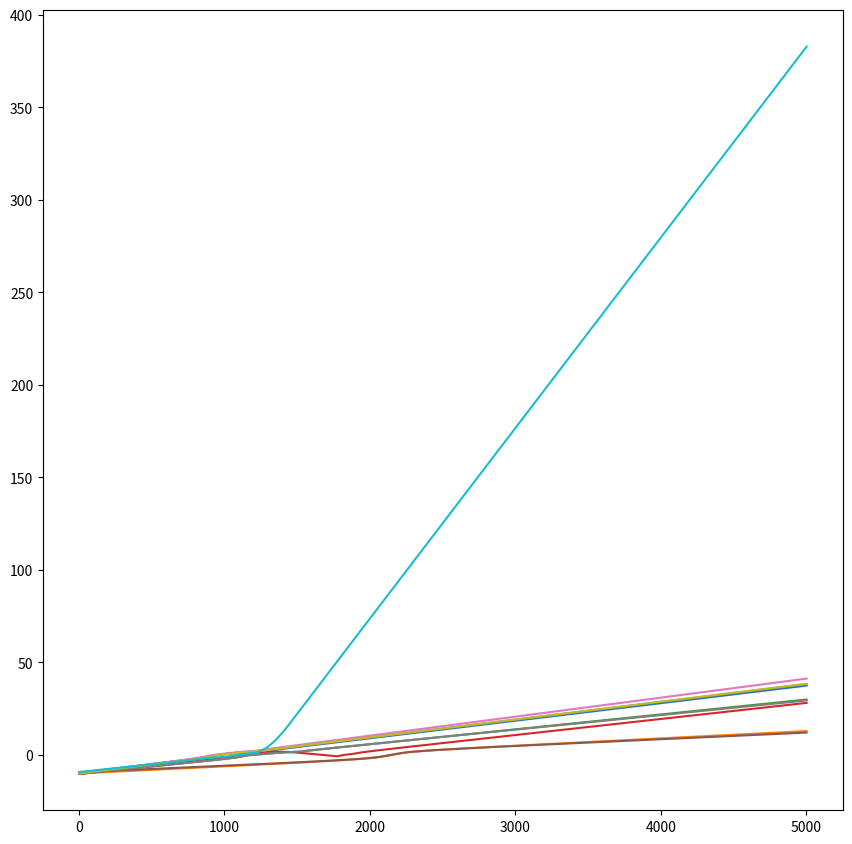
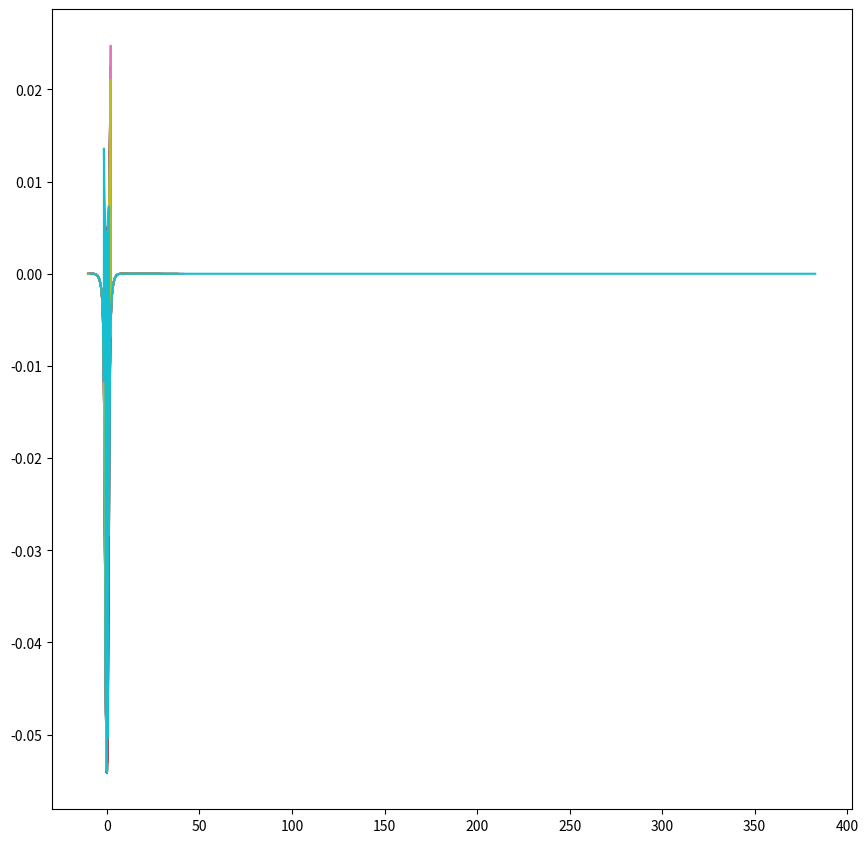

The script that saved these images, in order:
# -*- coding: utf-8 -*-
"""
Created on Mon Jun 12 19:01:51 2017

@author: User
"""
import random
import math
import matplotlib.pyplot as plt
import time

A = [0.01,0.1,0.0006]
B = [1.6,0.28,0.1]
C = [0.005,0.015,0.9]
D = [1.,0.06]
E_0 = 0.05

mass = 2000
with open('./num_hops.txt','w') as fout:
    fout.write('')

#####################################################
#Potentials (with diag.) and there derivatives
#####################################################

def _potential(x,N):
    V = [0,0,0]
    if N in [-1,1]:
        if x >= 0:  V[0] = A[0]*(1-math.exp(-B[0]*x))
        else : V[0] = -A[0]*(1-math.exp(B[0]*x))
        V[1] = -V[0]
        V[2] = C[0]*math.exp(-D[0]*x**2)
    if N in [-2,2]:
        V[0] = 0
        V[1] = -A[1]*math.exp(-B[1]*x**2)+E_0
        V[2] = C[1]*math.exp(-D[1]*x**2)
    if N in [-3,3]:
        V[0] = -A[2]
        V[1] = A[2]
        if x < 0: V[2] = B[2]*math.exp(C[2]*x)
        else: V[2] = B[2]*(2-math.exp(-C[2]*x))
    return V
   
def _potential_d(x,N):
    if N == 1:
        return math.sqrt(_potential(x,N)[0]**2+_potential(x,N)[2]**2)
    if N == 2:
        return (_potential(x,N)[1]+math.sqrt(_potential(x,N)[1]**2+4*_potential(x,N)[2]**2))/2
    if N == 3:
        return math.sqrt(_potential(x,N)[0]**2+_potential(x,N)[2]**2)
    if N == -1:
        return -math.sqrt(_potential(x,N)[0]**2+_potential(x,N)[2]**2)
    if N == -2:
        return (_potential(x,N)[1]-math.sqrt(_potential(x,N)[1]**2+4*_potential(x,N)[2]**2))/2
    if N == -3:
        return -math.sqrt(_potential(x,N)[0]**2+_potential(x,N)[2]**2)

def _diff_potential(x,N):
    dy = [0,0,0]    
    if N in [1,-1]:
        if x >= 0:
            dy[0] = A[0]*B[0]*math.exp(-B[0]*x)
        else:
            dy[0] = A[0]*B[0]*math.exp(B[0]*x)
        dy[1] = -dy[0]
        dy[2] = -2*C[0]*D[0]*x*math.exp(-D[0]*x**2)
    if N in [2,-2]:
        dy[0] = 0
        dy[1] = 2*A[1]*B[1]*x*math.exp(-B[1]*x**2)
        dy[2] = -2*C[1]*D[1]*x*math.exp(-D[1]*x**2)
    if N in [3,-3]:
        dy[0] = 0
        dy[1] = 0
        if x < 0:
            dy[2] = B[2]*C[2]*math.exp(C[2]*x)
        else:
            dy[2] = B[2]*C[2]*math.exp(-C[2]*x)
    return dy

def _diff_potential_d(x,N):
    if N == 1:
        return (_potential(x,N)[0]*_diff_potential(x,N)[0]+_potential(x,N)[2]*_diff_potential(x,N)[2])/math.sqrt(_potential(x,N)[0]**2+_potential(x,N)[2]**2)
    if N == -1:
        return -(_potential(x,N)[0]*_diff_potential(x,N)[0]+_potential(x,N)[2]*_diff_potential(x,N)[2])/math.sqrt(_potential(x,N)[0]**2+_potential(x,N)[2]**2)
    if N == 2:
        return _diff_potential(x,N)[1]*0.5+(_potential(x,N)[1]*_diff_potential(x,N)[1]+4*_potential(x,N)[2]*_diff_potential(x,N)[2])/(2*math.sqrt(_potential(x,N)[1]**2+4*_potential(x,N)[2]**2))
    if N == -2:
        return _diff_potential(x,N)[1]*0.5-(_potential(x,N)[1]*_diff_potential(x,N)[1]+4*_potential(x,N)[2]*_diff_potential(x,N)[2])/(2*math.sqrt(_potential(x,N)[1]**2+4*_potential(x,N)[2]**2))
    if N == 3:
        return (_potential(x,N)[0]*_diff_potential(x,N)[0]+_potential(x,N)[2]*_diff_potential(x,N)[2])/math.sqrt(_potential(x,N)[0]**2+_potential(x,N)[2]**2)
    if N == -3:
        return -(_potential(x,N)[0]*_diff_potential(x,N)[0]+_potential(x,N)[2]*_diff_potential(x,N)[2])/math.sqrt(_potential(x,N)[0]**2+_potential(x,N)[2]**2)

#####################################################
#Nonadiabatic coupling vector
#####################################################

def _d12(y,N):
    x = y[0]
    v1 = _potential(x,N)[0]
    v2 = _potential(x,N)[1]
    v12 = _potential(x,N)[2]
    dv1 = _diff_potential(x,N)[0]
    dv2 = _diff_potential(x,N)[1]
    dv12 = _diff_potential(x,N)[2]
    d12 = (dv12*(v2-v1)-v12*(dv2-dv1))/((v2-v1)**2+4*v12**2)
    return d12

#####################################################
#Random normal numbers
#####################################################

def _randnormal():
    U = random.uniform(0,1)
    V = random.uniform(0,1)
    z = math.sqrt(-2*math.log(U))*math.cos(2*math.pi*V) 
    return z

#####################################################    
#Equations of molecular dynamics
#####################################################

def _Verle_velocity(time,initial_cond,N,NTraj):
    R = [[0 for i in initial_cond[0]] for i in range(len(time))]
    P = [[0 for i in initial_cond[0]] for i in range(len(time))]
    E = [[0 for i in initial_cond[0]] for i in range(len(time))]
    for j in range(NTraj):
        R[0][j] = initial_cond[0][j]
        P[0][j] = initial_cond[1][j]
        E[0][j] = initial_cond[2][j]
    for i in range(len(time)-1):
        for j in range(NTraj):
            R[i+1][j] = R[i][j] + h*P[i][j]/mass - h**2/(2*mass)*_diff_potential_d(R[i][j],N)
            P[i+1][j] = P[i][j] - mass*h/2*(_diff_potential_d(R[i][j],N)+_diff_potential_d(R[i+1][j],N))
            E[i+1][j] = P[i+1][j]**2/(2*mass)+_potential_d(R[i+1][j],N)
            s = math.sqrt(2*mass*(E[0][j]-_potential_d(R[i+1][j],N))/P[i+1][j]**2)
            if abs(1-s) < 1*10**-4: pass
            else: 
                print(str(j)+' '+str(E[i+1][j])+' '+str(s)+' energy does not conserve')
                P[i+1][j] *= s
                E[i+1][j] = P[i+1][j]**2/(2*mass)+_potential_d(R[i+1][j],N)

    return R,P,E
    
def _Runge_Kutta(time,initial_cond,N,Ntraj):
    R = [[0 for i in initial_cond[0]] for i in range(len(time))]
    P = [[0 for i in initial_cond[0]] for i in range(len(time))]
    E = [[0 for i in initial_cond[0]] for i in range(len(time))]
    for j in range(NTraj):
        R[0][j] = initial_cond[0][j]
        P[0][j] = initial_cond[1][j]
        E[0][j] = initial_cond[2][j]
    for i in range(len(time)-1):
        for j in range(NTraj):
            R[i+1][j] = R[i][j] + h*P[i][j]/mass
            P[i+1][j] = P[i][j] - h*_diff_potential_d(R[i][j],N)

            R[i+1][j] = R[i][j] + h*(P[i][j]+P[i+1][j])/(2*mass)
            P[i+1][j] = P[i][j] - h*(_diff_potential_d(R[i][j],N)+_diff_potential_d(R[i+1][j],N))/2
            E[i+1][j] = P[i+1][j]**2/(2*mass)+_potential_d(R[i+1][j],N)
            s = math.sqrt(2*mass*(E[0][j]-_potential_d(R[i+1][j],N))/P[i+1][j]**2)
            if abs(1-s) < 1*10**-5: pass
            else: 
                print(str(j)+' '+str(E[i+1][j])+' '+str(s)+' energy does not conserve')
                P[i+1][j] *= s
                E[i+1][j] = P[i+1][j]**2/(2*mass)+_potential_d(R[i+1][j],N)
    return R,P,E

#####################################################
#Diffirential equations for populations
#####################################################
            
def _a_11_dot(y,N):
    x = y[0]
    rdot = y[1]
    u = y[4]
    v = y[5]
    return -2*v*_potential(x,N)[2]-2*u*rdot*_d12(y,N)

def _a_22_dot(y,N):
    x = y[0]
    rdot = y[1]
    u = y[4]
    v = y[5]
    return 2*v*_potential(x,N)[2]+2*u*rdot*_d12(y,N)

def _Re_a_12_dot(y,N):
    x = y[0]
    rdot = y[1]
    a_11 = y[2]
    a_22 = y[3]
    v = y[5]
    return v*(_potential(x,N)[0]-_potential(x,N)[1])-rdot*_d12(y,N)*(a_22-a_11)

def _Im_a_12_dot(y,N):
    x = y[0]
    a_11 = y[2]
    a_22 = y[3]
    u = y[4]
    return -u*(_potential(x,N)[0]-_potential(x,N)[1])-_potential(x,N)[2]*(a_22-a_11)

#####################################################
#Function to solve dynamics with hops
#####################################################
##Second order implicit Runge-Kutta
#####################################################

def _hop_probability(time,h,initial_cond,N,Ntraj):
    R = [[0 for i in initial_cond[0]] for i in range(len(time))]
    P = [[0 for i in initial_cond[0]] for i in range(len(time))]
    E = [[0 for i in initial_cond[0]] for i in range(len(time))]
    a_11 = [[0 for i in initial_cond[0]] for i in range(len(time))]
    a_22 = [[0 for i in initial_cond[0]] for i in range(len(time))]
    Re_a_12 = [[0 for i in initial_cond[0]] for i in range(len(time))]
    Im_a_12 = [[0 for i in initial_cond[0]] for i in range(len(time))]
    v = [[0 for i in initial_cond[0]] for i in range(len(time))]
    
    for j in range(NTraj):
        R[0][j] = initial_cond[0][j]
        P[0][j] = initial_cond[1][j]
        E[0][j] = initial_cond[2][j]
        a_11[0][j] = initial_cond[3][j]
        a_22[0][j] = initial_cond[4][j]
        Re_a_12[0][j] = initial_cond[5][j]
        Im_a_12[0][j] = initial_cond[6][j]
        v[0][j] = _potential_d(R[0][j],N[j])
    for j in range(NTraj):
        dzeta = random.uniform(0,1)
        for i in range(len(time)-1):        
            velocity1 = P[i][j]/mass
            vec1 = [R[i][j],velocity1,a_11[i][j],a_22[i][j],Re_a_12[i][j],Im_a_12[i][j]]
            v[i+1][j] = _potential_d(R[i][j],N[j])

            R[i+1][j] = R[i][j] + h*velocity1
            P[i+1][j] = P[i][j] - h*_diff_potential_d(R[i][j],N[j])
            a_11[i+1][j] = a_11[i][j]+h*_a_11_dot(vec1,N[j])
            a_22[i+1][j] = a_22[i][j]+h*_a_22_dot(vec1,N[j])
            Re_a_12[i+1][j] = Re_a_12[i][j]+h*_Re_a_12_dot(vec1,N[j])
            Im_a_12[i+1][j] = Im_a_12[i][j]+h*_Im_a_12_dot(vec1,N[j])

            velocity2 = P[i+1][j]/mass
            vec2 = [R[i+1][j],P[i+1][j]/mass,a_11[i+1][j],a_22[i+1][j],Re_a_12[i+1][j],Im_a_12[i+1][j]]

            R[i+1][j] = R[i][j] + h*(velocity1+velocity2)*0.5
            P[i+1][j] = P[i][j] - h*(_diff_potential_d(R[i][j],N[j])+_diff_potential_d(R[i+1][j],N[j]))*0.5
               
            a_11[i+1][j] = a_11[i][j]+h*(_a_11_dot(vec1,N[j])+_a_11_dot(vec2,N[j]))*0.5
            a_22[i+1][j] = a_22[i][j]+h*(_a_22_dot(vec1,N[j])+_a_22_dot(vec2,N[j]))*0.5
            Re_a_12[i+1][j] = Re_a_12[i][j]+h*(_Re_a_12_dot(vec1,N[j])+_Re_a_12_dot(vec2,N[j]))*0.5
            Im_a_12[i+1][j] = Im_a_12[i][j]+h*(_Im_a_12_dot(vec1,N[j])+_Im_a_12_dot(vec2,N[j]))*0.5

            if N[j] < 0:
                g = h*_a_22_dot(vec2,N[j])/a_11[i+1][j]
            else:
                g = h*_a_11_dot(vec2,N[j])/a_22[i+1][j]
            if dzeta > g:
                pass
            if dzeta < g:
                s = P[i][j]**2+2*mass*(_potential_d(R[i][j],N[j])-_potential_d(R[i+1][j],-N[j]))
                if s >= 0:
                    N[j] /= -1
                    with open('./num_hops.txt','a') as fout:
                        fout.write('trajectrory: '+str(j)+' hop from: ' +str(-N[j])+ ' to: '+str(N[j])+' at: '+str(round(R[i][j],2))+' '+str(round(time[i],2))+'\n')
                else: 
                    pass

            E[i+1][j] = P[i+1][j]**2*0.5/mass+_potential_d(R[i+1][j],N[j])
            if abs(1-E[i+1][j]/E[0][j]) < 1*10**-2: pass
            else: 
                print(str(j)+' '+str(round(E[i+1][j],4))+' '+str(round(E[i+1][j]/E[0][j],4)) + ' energy does not conserve')
                P[i+1][j] = math.sqrt(s)
                E[i+1][j] = P[i+1][j]**2/(2*mass)+_potential_d(R[i+1][j],N[j])

    return R,P,E,a_11,a_22,Re_a_12,Im_a_12,v

#####################################################
##Fourth order implicit Runge-Kutta
#####################################################

def _hop_probability_1(time,h,initial_cond,N,Ntraj):
    R = [[0 for i in initial_cond[0]] for i in range(len(time))]
    P = [[0 for i in initial_cond[0]] for i in range(len(time))]
    E = [[0 for i in initial_cond[0]] for i in range(len(time))]
    a_11 = [[0 for i in initial_cond[0]] for i in range(len(time))]
    a_22 = [[0 for i in initial_cond[0]] for i in range(len(time))]
    Re_a_12 = [[0 for i in initial_cond[0]] for i in range(len(time))]
    Im_a_12 = [[0 for i in initial_cond[0]] for i in range(len(time))]
    v = [[0 for i in initial_cond[0]] for i in range(len(time))]

    for j in range(NTraj):
        R[0][j] = initial_cond[0][j]
        P[0][j] = initial_cond[1][j]
        E[0][j] = initial_cond[2][j]
        a_11[0][j] = initial_cond[3][j]
        a_22[0][j] = initial_cond[4][j]
        Re_a_12[0][j] = initial_cond[5][j]
        Im_a_12[0][j] = initial_cond[6][j]
        v[0][j] = _potential_d(R[0][j],N[j])
        for i in range(2):
            vec1 = [R[i][j],P[i][j]/mass,a_11[i][j],a_22[i][j],Re_a_12[i][j],Im_a_12[i][j]]

            R[i+1][j] = R[i][j] + h*P[i][j]/mass
            P[i+1][j] = P[i][j] - h*_diff_potential_d(R[i][j],N[j])
            a_11[i+1][j] = a_11[i][j]+h*_a_11_dot(vec1,N[j])
            a_22[i+1][j] = a_22[i][j]+h*_a_22_dot(vec1,N[j])
            Re_a_12[i+1][j] = Re_a_12[i][j]+h*_Re_a_12_dot(vec1,N[j])
            Im_a_12[i+1][j] = Im_a_12[i][j]+h*_Im_a_12_dot(vec1,N[j])

            vec2 = [R[i+1][j],P[i+1][j]/mass,a_11[i+1][j],a_22[i+1][j],Re_a_12[i+1][j],Im_a_12[i+1][j]]

            R[i+1][j] = R[i][j] + h*(P[i][j]+P[i+1][j])*0.5/mass
            P[i+1][j] = P[i][j] - h*(_diff_potential_d(R[i][j],N[j])+_diff_potential_d(R[i+1][j],N[j]))*0.5

            a_11[i+1][j] = a_11[i][j]+h*(_a_11_dot(vec1,N[j])+_a_11_dot(vec2,N[j]))*0.5
            a_22[i+1][j] = a_22[i][j]+h*(_a_22_dot(vec1,N[j])+_a_22_dot(vec2,N[j]))*0.5
            Re_a_12[i+1][j] = Re_a_12[i][j]+h*(_Re_a_12_dot(vec1,N[j])+_Re_a_12_dot(vec2,N[j]))*0.5
            Im_a_12[i+1][j] = Im_a_12[i][j]+h*(_Im_a_12_dot(vec1,N[j])+_Im_a_12_dot(vec2,N[j]))*0.5

            E[i+1][j] = P[i+1][j]**2*0.5/mass+_potential_d(R[i+1][j],N[j])
            v[i+1][j] = _potential_d(R[i+1][j],N[j])

    for j in range(NTraj):
        dzeta = random.uniform(0,1)
        for i in range(2,len(time)-1):        
                R[i+1][j] = R[i][j] + h*(23*P[i][j]-16*P[i-1][j]+5*P[i-2][j])/(12*mass)
                P[i+1][j] = P[i][j] - h*(23*_diff_potential_d(R[i][j],N[j])-#
                                        16*_diff_potential_d(R[i-1][j],N[j])+#
                                        5*_diff_potential_d(R[i-2][j],N[j]))/12
                
                vec1 = [R[i][j],P[i][j]/mass,a_11[i][j],#
                        a_22[i][j],Re_a_12[i][j],Im_a_12[i][j]]
                vec2 = [R[i-1][j],P[i-1][j]/mass,a_11[i-1][j],#
                        a_22[i-1][j],Re_a_12[i-1][j],Im_a_12[i-1][j]]
                vec3 = [R[i-2][j],P[i-2][j]/mass,a_11[i-2][j],#
                        a_22[i-2][j],Re_a_12[i-2][j],Im_a_12[i-2][j]]

                a_11[i+1][j] = a_11[i][j] + h*(23*_a_11_dot(vec1,N[j])-#
                                               16*_a_11_dot(vec2,N[j])+#
                                               5*_a_11_dot(vec3,N[j]))/12
                a_22[i+1][j] = a_22[i][j] + h*(23*_a_22_dot(vec1,N[j])-#
                                               16*_a_22_dot(vec2,N[j])+#
                                               5*_a_22_dot(vec3,N[j]))/12
                Re_a_12[i+1][j] = Re_a_12[i][j] + h*(23*_Re_a_12_dot(vec1,N[j])-#
                                               16*_Re_a_12_dot(vec2,N[j])+#
                                               5*_Re_a_12_dot(vec3,N[j]))/12
                Im_a_12[i+1][j] = Im_a_12[i][j] + h*(23*_Im_a_12_dot(vec1,N[j])-#
                                               16*_Im_a_12_dot(vec2,N[j])+#
                                               5*_Im_a_12_dot(vec3,N[j]))/12

                vec4 = [R[i+1][j],P[i+1][j]/mass,a_11[i+1][j],#
                        a_22[i+1][j],Re_a_12[i+1][j],Im_a_12[i+1][j]]
                
                R[i+1][j] = R[i][j] + h*(9*P[i+1][j]+19*P[i][j]-#
                                         5*P[i-1][j]+P[i-2][j])/(12*mass)
                P[i+1][j] = P[i][j] - h*(9*_diff_potential_d(R[i+1][j],N[j])+#
                                         19*_diff_potential_d(R[i][j],N[j])-#
                                         5*_diff_potential_d(R[i-1][j],N[j])+#
                                         _diff_potential_d(R[i-2][j],N[j]))/12

                a_11[i+1][j] = a_11[i][j] + h*(9*_a_11_dot(vec4,N[j])+#
                                               19*_a_11_dot(vec1,N[j])-#
                                               5*_a_11_dot(vec2,N[j])+#
                                               _a_11_dot(vec3,N[j]))/12
                a_22[i+1][j] = a_22[i][j] + h*(9*_a_22_dot(vec4,N[j])+#
                                               19*_a_22_dot(vec1,N[j])-#
                                               5*_a_22_dot(vec2,N[j])+#
                                               _a_22_dot(vec3,N[j]))/12
                Re_a_12[i+1][j] = Re_a_12[i][j] + h*(9*_Re_a_12_dot(vec4,N[j])+#
                                                     19*_Re_a_12_dot(vec1,N[j])-#
                                                     5*_Re_a_12_dot(vec2,N[j])+#
                                                     _Re_a_12_dot(vec3,N[j]))/12
                Im_a_12[i+1][j] = Im_a_12[i][j] + h*(9*_Im_a_12_dot(vec4,N[j])+#
                                                     19*_Im_a_12_dot(vec1,N[j])-#
                                                     5*_Im_a_12_dot(vec2,N[j])+#
                                                     _Im_a_12_dot(vec3,N[j]))/12

                vec4 = [R[i+1][j],P[i+1][j]/mass,a_11[i+1][j],#
                        a_22[i+1][j],Re_a_12[i+1][j],Im_a_12[i+1][j]]

                if N[j] < 0:
                    g = h*_a_22_dot(vec4,N[j])/a_11[i+1][j]
                else:
                    g = h*_a_11_dot(vec4,N[j])/a_22[i+1][j]
                if dzeta > g:
                    pass
                if dzeta < g:
                    s = P[i-1][j]**2+2*mass*(_potential_d(R[i-1][j],N[j])-_potential_d(R[i+1][j],-N[j]))
                    if s >= 0:
                        N[j] /= -1
                        with open('./num_hops.txt','a') as fout:
                            fout.write('trajectrory: '+str(j)+' hop from: ' +str(-N[j])+ ' to: '+str(N[j])+' at: '+str(round(R[i][j],2))+' '+str(round(time[i],2))+'\n')
                    else: 
                        pass

                v[i+1][j] = _potential_d(R[i+1][j],N[j])
                E[i+1][j] = P[i+1][j]**2*0.5/mass+_potential_d(R[i+1][j],N[j])
                if abs(1-E[i+1][j]/E[i-1][j]) < 1*10**-2: pass
                else: 
                    print(str(j)+' '+str(round(E[i+1][j],4))+' '+str(round(E[i+1][j]/E[0][j],4)) + ' energy does not conserve')
                    P[i+1][j] = math.sqrt(P[i-1][j]**2+2*mass*(_potential_d(R[i-1][j],-N[j])-_potential_d(R[i+1][j],N[j])))
                    E[i+1][j] = P[i+1][j]**2/(2*mass)+_potential_d(R[i+1][j],N[j])

    return R,P,E,a_11,a_22,Re_a_12,Im_a_12,v

#####################################################

#####################################################
#Time estimation
#####################################################
            
start_time = time.time()

#####################################################
#Number of trajectories
#####################################################

NTraj = 10

#####################################################
#Potential
#####################################################

N = []
for i in range(NTraj):
    N.append(-2)

#####################################################
#Initial conditions
#####################################################

r_mean = -10
p_mean = 9
E_mean = p_mean**2/(2*mass)+_potential_d(r_mean,N[0])

sigma_r = 0.5
sigma_p = 2

R0 = []
P0 = []
a11_0 = []
a22_0 = []
Re_a12_0 = []
Im_a12_0 = []
for i in range(NTraj):
    R0.append(r_mean+sigma_r*_randnormal())
    P0.append(p_mean+sigma_p*_randnormal())
    Re_a12_0.append(0)
    Im_a12_0.append(0)
    if N[i] < 0:
        a11_0.append(1)
        a22_0.append(0)
    else:
        a11_0.append(0)
        a22_0.append(1)

E0 = [p**2/(2*mass)+_potential_d(r,n) for r,p,n in zip(R0,P0,N)]

#####################################################
#Plot potential, analitical and numerical derivatives
#####################################################

#for j in range(NTraj):
#    X = [i/10 for i in range(-100,100)]
#    plt.plot(X,[_potential_d(r,N[j]) for r in X])
#    plt.plot(X,[_diff_potential_d(r,N[j]) for r in X])
#    plt.plot([X[i] for i in range(len(X)-1)],[(_potential_d(X[i+1],N[j])-_potential_d(X[i],N[j]))/(X[i+1]-X[i]) for i in range(len(X)-1)])

#####################################################
#Array of Time points
#####################################################

Tmax = 5000
h = 2
Time = []
t = 0
while t <= Tmax:
    t += h
    Time.append(t)

#####################################################
#Solve dynamical equations (Verley or Runge-Kutta)
#####################################################

#R,P,E = _Verle_velocity(Time,[R0,P0,E0],N,NTraj)
#R,P,E = _Runge_Kutta(Time,[R0,P0,E0],N,NTraj)

#####################################################
#Nice plots
#####################################################

#for j in range(NTraj):
#    plt.plot([R[i][j] for i in range(int(Tmax//h))],[P[i][j] for i in range(int(Tmax//h))])

#####################################################
#Mean values
#####################################################

#R_mean = [0 for i in range(len(Time))]
#P_mean = [0 for i in range(len(Time))]
#E_mean = [0 for i in range(len(Time))]
#
#for i in range(len(Time)):
#    for j in range(NTraj):
#        R_mean[i] += R[i][j]
#        P_mean[i] += P[i][j]
#        E_mean[i] += E[i][j]
#        
#    R_mean[i] /= NTraj
#    P_mean[i] /= NTraj
#    E_mean[i] /= NTraj
#    
#plt.plot(Time,P_mean)

#####################################################
#Solve extended system of ODE with density
#####################################################

init = [R0,P0,E0,a11_0,a22_0,Re_a12_0,Im_a12_0]
R,P,E,a11,a22,Rea12,Ima12,v_eff = _hop_probability_1(Time,h,init,N,NTraj)


fig1 = plt.figure(figsize = (10,10),facecolor = 'w')
ax1 = fig1.add_axes([0.1,0.1,0.8,0.8])

for j in range(NTraj):
    ax1.plot(Time,[R[i][j] for i in range(len(Time))])

fig2 = plt.figure(figsize = (10,10),facecolor = 'w')
ax2 = fig2.add_axes([0.1,0.1,0.8,0.8])

for j in range(NTraj):
#    ax2.plot(Time,[_d12([R[i][j]],N) for i in range(len(Time))])
    ax2.plot([R[i][j] for i in range(len(Time))],[v_eff[i][j] for i in range(len(Time))])

#####################################################
#Populations
#####################################################

#a_1_d = [[] for i in range(NTraj)]
#a_2_d = [[] for i in range(NTraj)]

#for j in range(NTraj):
#    for i in range(len(Time)):
#        a_1_d[j].append((a11[i][j]+a22[i][j]+math.sqrt((a11[i][j]-a22[i][j])**2+4*(Rea12[i][j]**2+Ima12[i][j]**2)))/2)
#        a_2_d[j].append((a11[i][j]+a22[i][j]-math.sqrt((a11[i][j]-a22[i][j])**2+4*(Rea12[i][j]**2+Ima12[i][j]**2)))/2)

#for j in range(NTraj):
#    plt.plot(Time,a_1_d[j])
#    plt.plot(Time,a_2_d[j])

#####################################################
#Time estimation
#####################################################

print("--- %s seconds ---" % (time.time() - start_time))

#####################################################
